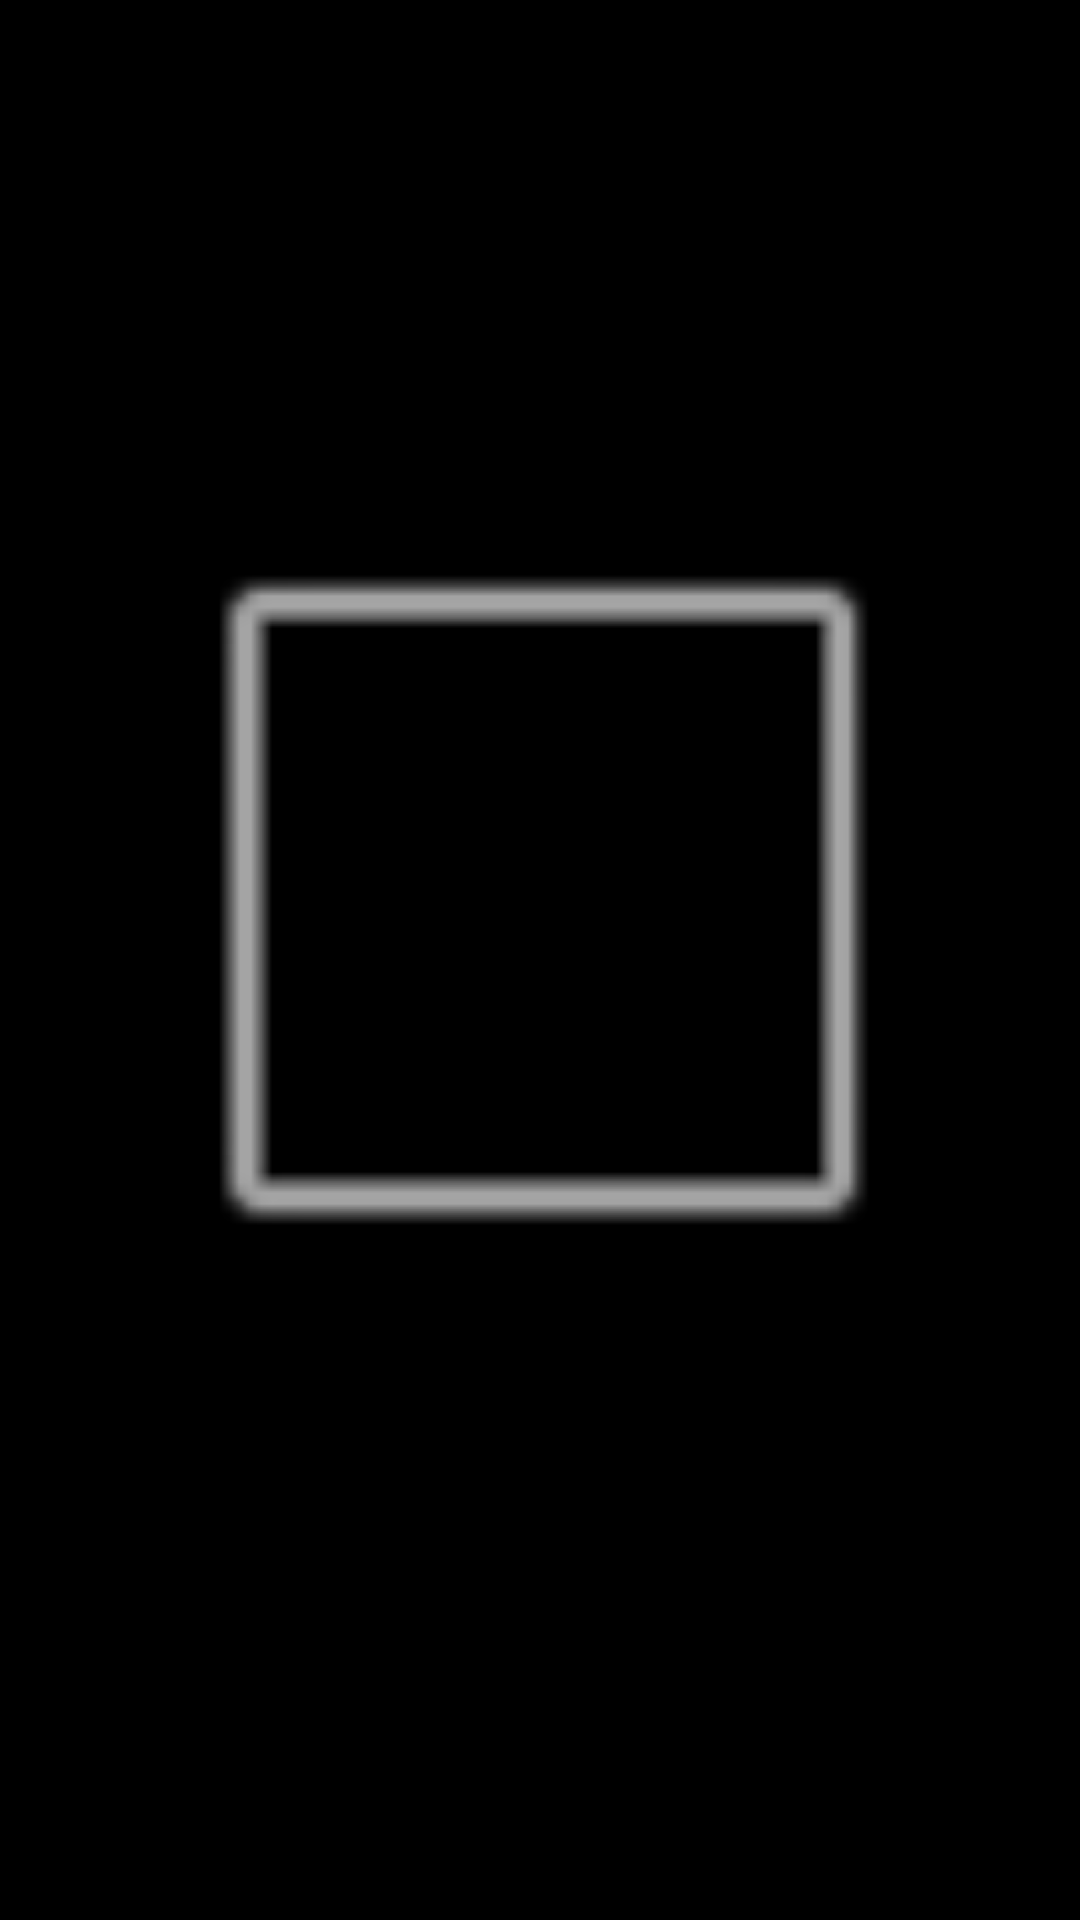

Produce the Android XML layout that renders to this screen, including the resource entries it uses.
<!-- AndroidManifest.xml: application theme AppTheme -->
<!-- res/layout/image_complete_view.xml -->
<?xml version="1.0" encoding="utf-8"?>
<FrameLayout xmlns:android="http://schemas.android.com/apk/res/android"
    xmlns:app="http://schemas.android.com/apk/res-auto"
    xmlns:tools="http://schemas.android.com/tools"
    android:layout_width="match_parent"
    android:layout_height="match_parent"
    android:backgroundTint="@android:color/black">

    <ImageView
        android:id="@+id/image_complete"
        android:layout_width="match_parent"
        android:layout_height="match_parent"
        android:background="@android:color/black"
        android:backgroundTint="@android:color/black"
        app:srcCompat="@android:drawable/alert_dark_frame" />
</FrameLayout>
<!-- resources referenced by this layout -->
<resources>
  <style name="AppTheme" parent="Base.Theme.AppCompat.Light.DarkActionBar">
          
          <item name="colorPrimary">@color/colorPrimary</item>
          <item name="colorPrimaryDark">@color/colorPrimaryDark</item>
          <item name="colorAccent">@color/colorAccent</item>
      </style>
  <color name="colorPrimary">#730101</color>
  <color name="colorPrimaryDark">#730101</color>
  <color name="colorAccent">#ff0000</color>
</resources>
